The GitHub repository PLCnext/RockPaperScissors contains a labelled image folder "data" with 4 categories: blank, paper, rock, scissors. Examples follow, each with its label.

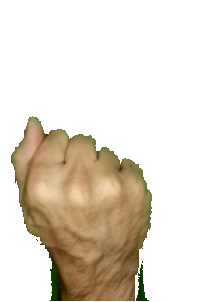
Label: rock

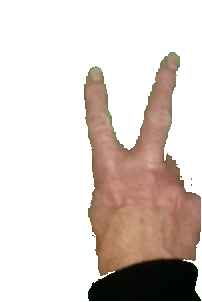
Label: scissors

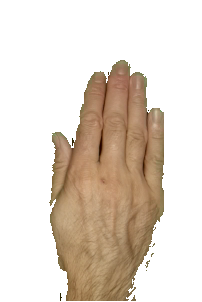
Label: paper

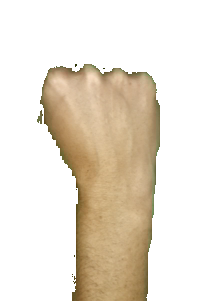
Label: rock

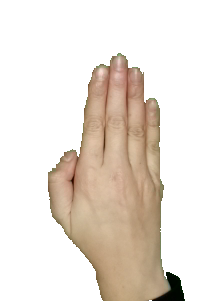
Label: paper

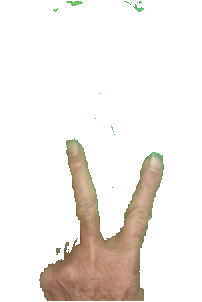
Label: scissors
